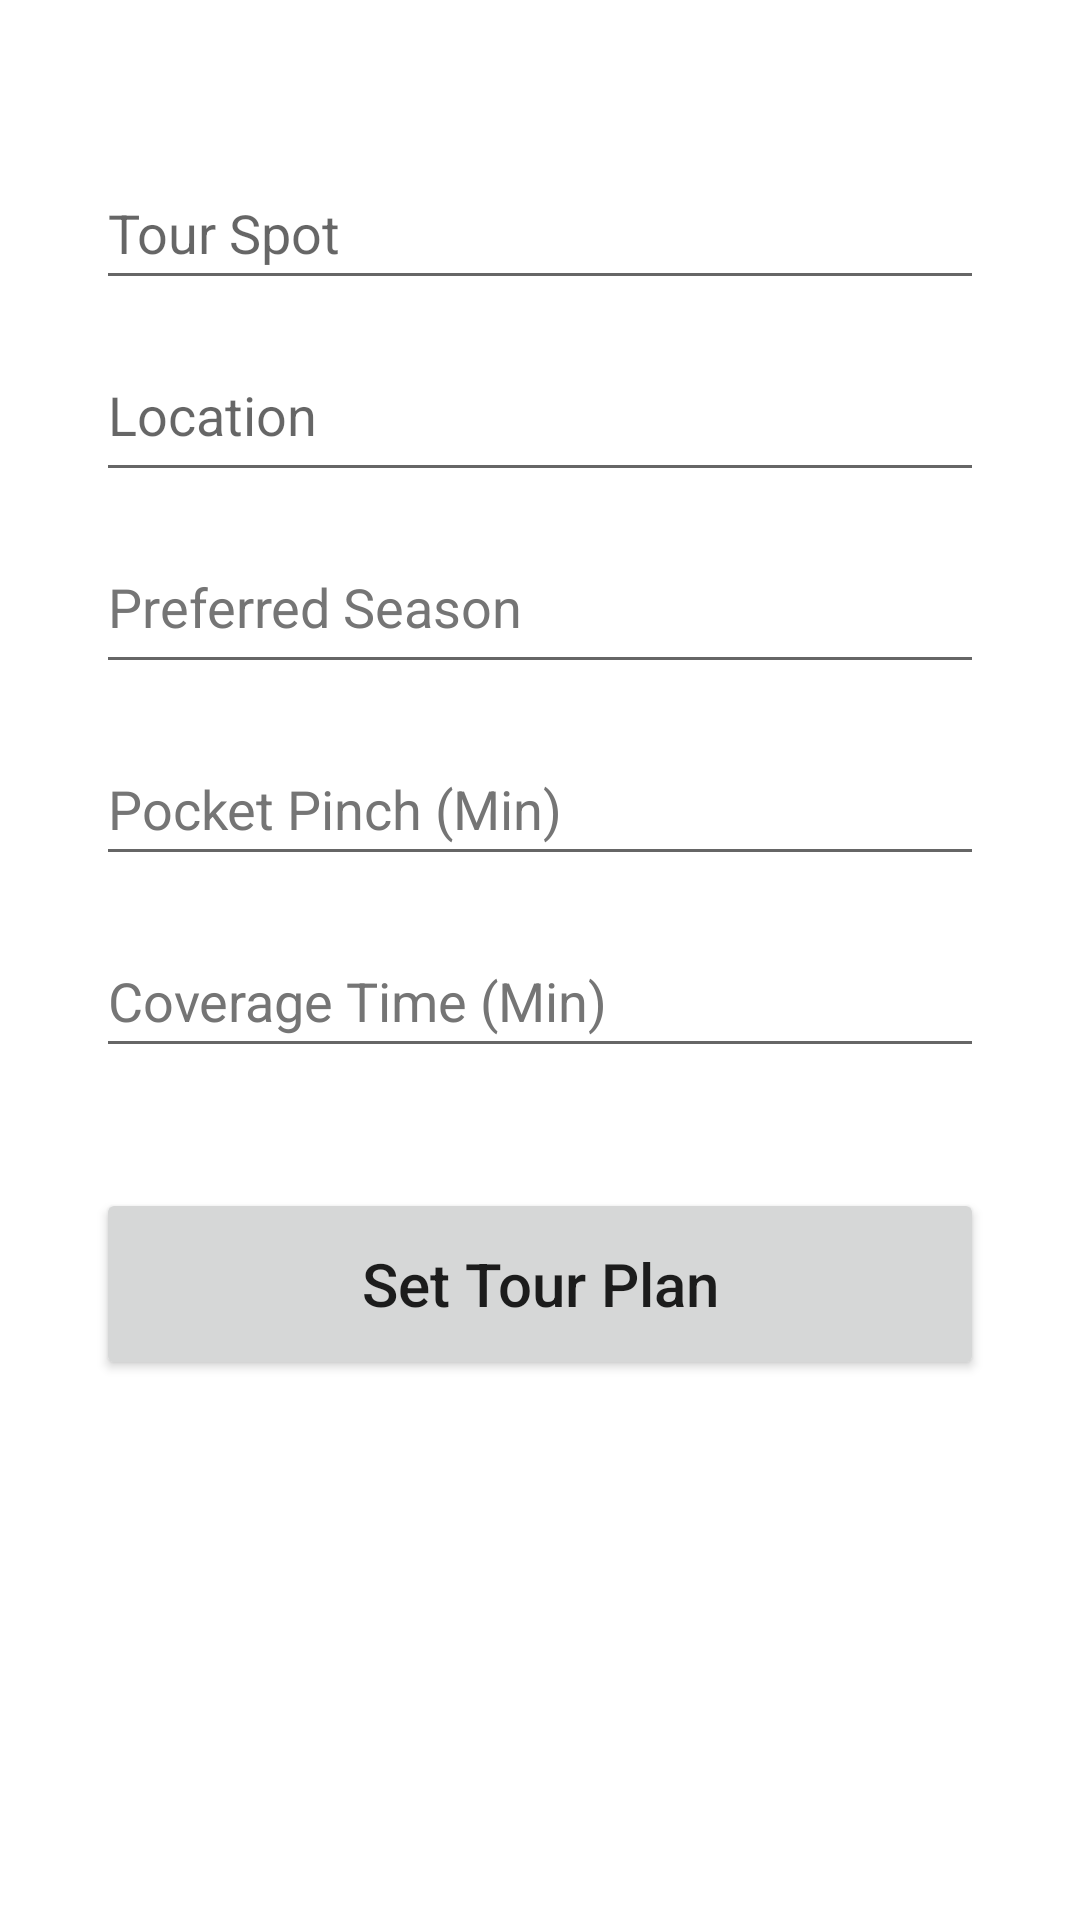

The Android layout XML behind this screen, and the referenced resources:
<!-- AndroidManifest.xml: application theme Theme.Cuisie -->
<!-- res/layout/activity_add.xml -->
<?xml version="1.0" encoding="utf-8"?>
<androidx.constraintlayout.widget.ConstraintLayout xmlns:android="http://schemas.android.com/apk/res/android"
    xmlns:app="http://schemas.android.com/apk/res-auto"
    xmlns:tools="http://schemas.android.com/tools"
    android:layout_width="match_parent"
    android:layout_height="match_parent"
    tools:context=".AddActivity"
    android:padding="32dp">

    

    <EditText
        android:id="@+id/tour_spot_input"
        android:layout_width="match_parent"
        android:layout_height="wrap_content"
        android:layout_marginTop="20dp"
        android:autofillHints=""
        android:ems="10"
        android:hint="Tour Spot"
        android:inputType="textPersonName"
        android:minHeight="48dp"
        app:layout_constraintEnd_toEndOf="parent"
        app:layout_constraintStart_toStartOf="parent"
        app:layout_constraintTop_toTopOf="parent" />

    <EditText
        android:id="@+id/location_input"
        android:layout_width="match_parent"
        android:layout_height="wrap_content"
        android:layout_marginTop="16dp"
        android:ems="10"
        android:gravity="start|top"
        android:hint="Location"
        android:inputType="textMultiLine"
        android:minHeight="48dp"
        app:layout_constraintEnd_toEndOf="parent"
        app:layout_constraintStart_toStartOf="parent"
        app:layout_constraintTop_toBottomOf="@+id/tour_spot_input"
        android:autofillHints="" />

    <EditText
        android:id="@+id/preferred_season_input"
        android:layout_width="match_parent"
        android:layout_height="wrap_content"
        android:layout_marginTop="16dp"
        android:autofillHints=""
        android:ems="10"
        android:gravity="start|top"
        android:hint="Preferred Season"
        android:inputType="textMultiLine"
        android:minHeight="48dp"
        android:textColorHint="#757575"
        app:layout_constraintEnd_toEndOf="parent"
        app:layout_constraintStart_toStartOf="parent"
        app:layout_constraintTop_toBottomOf="@+id/location_input" />

    <EditText
        android:id="@+id/pocket_pinch_min_input"
        android:layout_width="match_parent"
        android:layout_height="wrap_content"
        android:layout_marginTop="16dp"
        android:ems="10"
        android:hint="Pocket Pinch (Min)"
        android:inputType="numberDecimal"
        android:minHeight="48dp"
        android:textColorHint="#757575"
        app:layout_constraintEnd_toEndOf="parent"
        app:layout_constraintStart_toStartOf="parent"
        app:layout_constraintTop_toBottomOf="@+id/preferred_season_input"
        android:autofillHints="" />

    <EditText
        android:id="@+id/coverage_time_min_input"
        android:layout_width="match_parent"
        android:layout_height="wrap_content"
        android:layout_marginTop="16dp"
        android:autofillHints=""
        android:ems="10"
        android:hint="Coverage Time (Min)"
        android:inputType="numberDecimal"
        android:minHeight="48dp"
        android:textColorHint="#757575"
        app:layout_constraintEnd_toEndOf="parent"
        app:layout_constraintStart_toStartOf="parent"
        app:layout_constraintTop_toBottomOf="@+id/pocket_pinch_min_input" />

    <Button
        android:id="@+id/add_tour_point_button"
        android:layout_width="match_parent"
        android:layout_height="64dp"
        android:layout_marginTop="40dp"
        android:text="Set Tour Plan"
        android:textAllCaps="false"
        android:textSize="20sp"
        app:layout_constraintEnd_toEndOf="parent"
        app:layout_constraintStart_toStartOf="parent"
        app:layout_constraintTop_toBottomOf="@+id/coverage_time_min_input" />

</androidx.constraintlayout.widget.ConstraintLayout>
<!-- resources referenced by this layout -->
<resources>
  <style name="Theme.Cuisie" parent="Theme.MaterialComponents.DayNight.DarkActionBar">
          
          <item name="colorPrimary">@color/purple_500</item>
          <item name="colorPrimaryVariant">@color/purple_700</item>
          <item name="colorOnPrimary">@color/white</item>
          
          <item name="colorSecondary">@color/teal_200</item>
          <item name="colorSecondaryVariant">@color/teal_700</item>
          <item name="colorOnSecondary">@color/black</item>
          
          <item name="android:statusBarColor" tools:targetApi="l">?attr/colorPrimaryVariant</item>
          
      </style>
  <!-- not gathered from this repository: default colours our renderer supplied (Android Studio template values) -->
  <color name="purple_500">#FF6200EE</color>
  <color name="purple_700">#FF3700B3</color>
  <color name="teal_200">#FF03DAC5</color>
  <color name="teal_700">#FF018786</color>
  <color name="black">#FF000000</color>
  <color name="white">#FFFFFFFF</color>
</resources>
